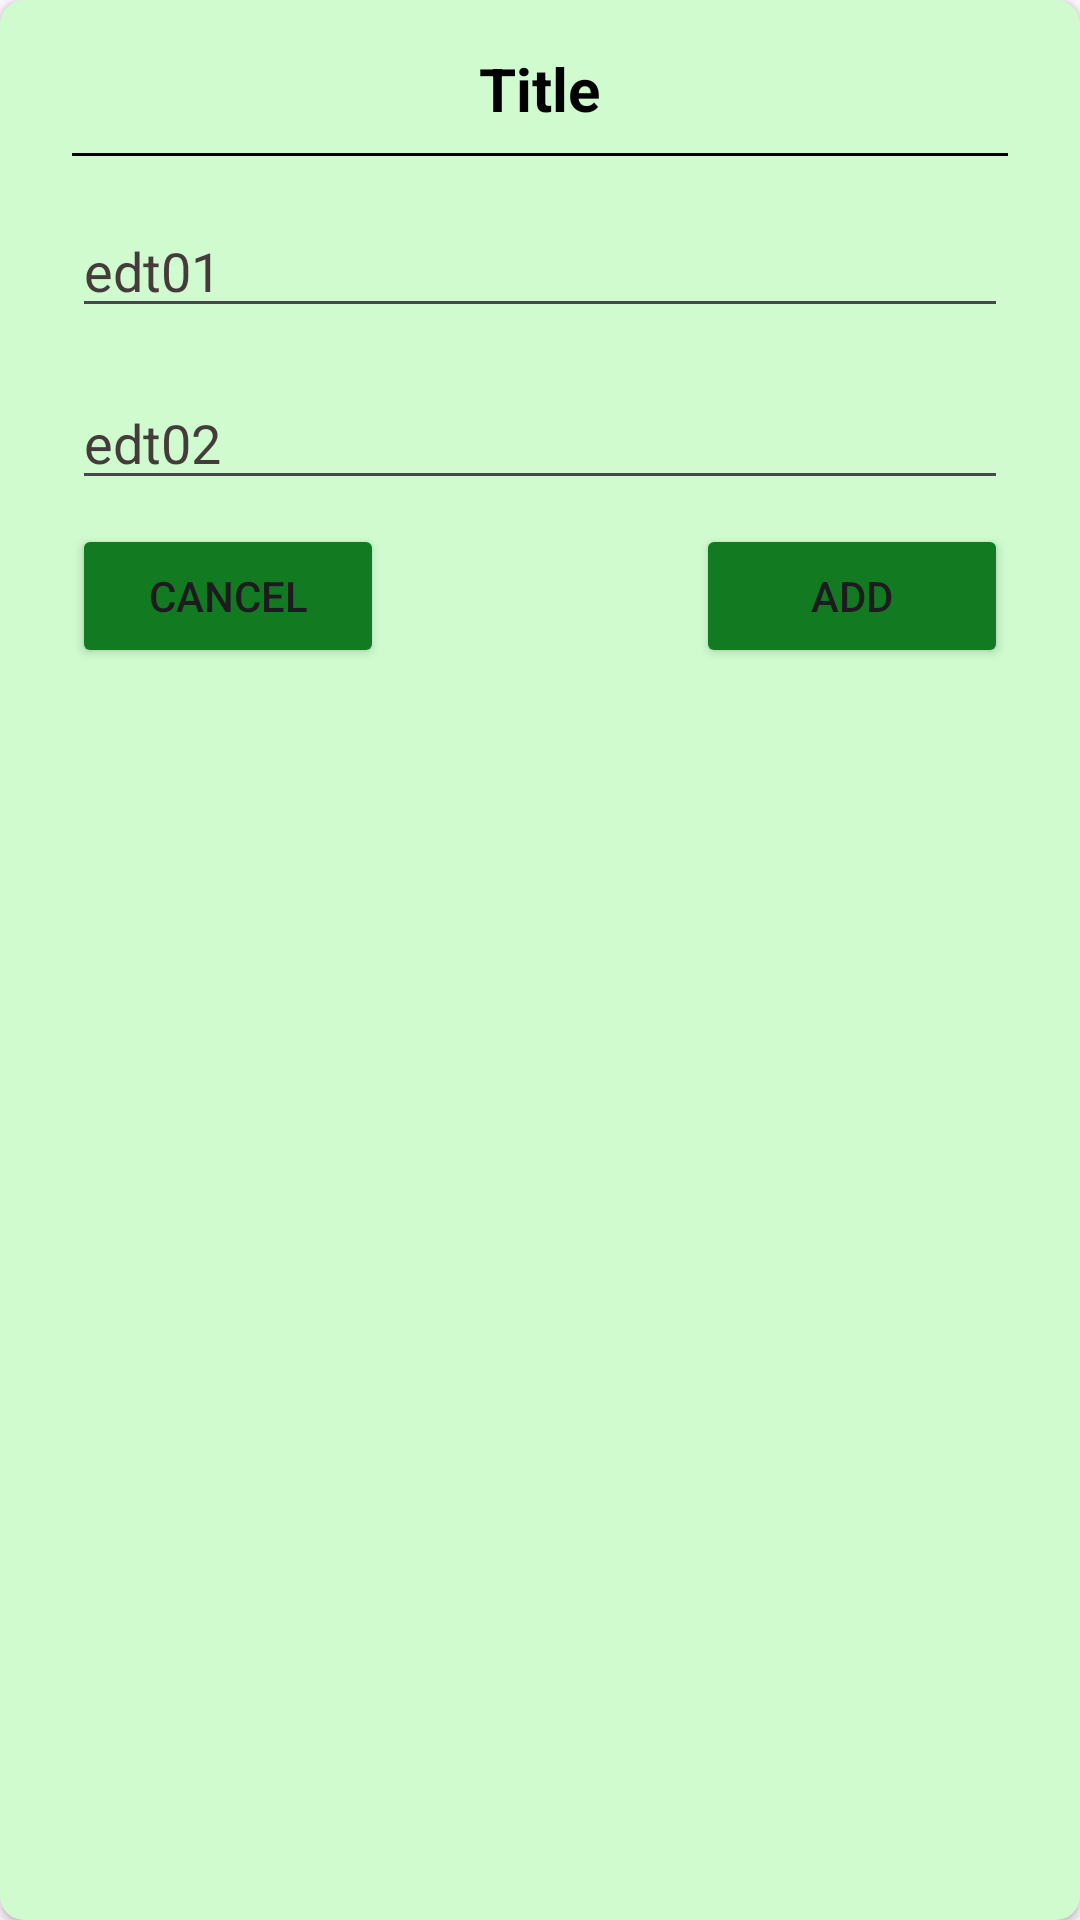

Reconstruct the res/layout file that produces this screen, plus the resources it refers to.
<!-- AndroidManifest.xml: application theme Theme.StudentAttdenceManagementSystem -->
<!-- res/layout/dialog.xml -->
<?xml version="1.0" encoding="utf-8"?>
<androidx.cardview.widget.CardView xmlns:android="http://schemas.android.com/apk/res/android"
    xmlns:app="http://schemas.android.com/apk/res-auto"
    android:orientation="vertical"
    android:layout_width="match_parent"
    android:layout_height="wrap_content"
    app:cardCornerRadius="8dp"
    android:background="#EDE9E9"
    app:cardBackgroundColor="#CFFBCF"
    >

    <LinearLayout
        android:padding="16dp"
        android:orientation="vertical"
        android:layout_width="match_parent"
        android:layout_height="wrap_content">
    <TextView
        android:id="@+id/titleDialog"
        android:layout_width="wrap_content"
        android:layout_height="wrap_content"
        android:text="Title"
        android:textColor="@color/black"
        android:textStyle="bold"
        android:textSize="20sp"
        android:layout_gravity="center_horizontal"/>

    <TextView
        android:layout_margin="8dp"
        android:layout_width="match_parent"
        android:layout_height="1dp"
        android:background="@color/black"
        />

    <EditText
        android:id="@+id/est01"
        android:layout_width="match_parent"
        android:layout_height="wrap_content"
        android:textColorHint="#453B3B"
        android:hint="edt01"
        android:layout_margin="8dp"
        android:textColor="@color/black"
        />

    <EditText
        android:id="@+id/edt02"
        android:layout_width="match_parent"
        android:layout_height="wrap_content"
        android:textColorHint="#453B3B"
        android:hint="edt02"
        android:layout_margin="8dp"
        android:textColor="@color/black"
        />

    <RelativeLayout
        android:layout_width="match_parent"
        android:layout_height="wrap_content"
        >
        <LinearLayout
            android:layout_width="match_parent"
            android:layout_height="wrap_content">

            <Button
                android:layout_weight="0.33"
                android:id="@+id/cancel_btn"
                android:layout_marginLeft="8dp"
                android:layout_width="0dp"
                android:layout_height="wrap_content"
                android:backgroundTint="#127A21"
                android:text="CANCEL"/>

            <TextView
                android:layout_width="0dp"
                android:layout_height="wrap_content"
                android:layout_weight="0.33"/>

            <Button
                android:layout_weight="0.33"
                android:id="@+id/add_btn"
                android:layout_width="0dp"
                android:layout_height="wrap_content"
                android:text="ADD"
                android:backgroundTint="#127A21"
                android:layout_marginRight="8dp"/>

        </LinearLayout>


        </RelativeLayout>
    </LinearLayout>
</androidx.cardview.widget.CardView>
<!-- resources referenced by this layout -->
<resources>
  <style name="Theme.StudentAttdenceManagementSystem" parent="Base.Theme.StudentAttdenceManagementSystem" />
  <style name="Base.Theme.StudentAttdenceManagementSystem" parent="Theme.Material3.DayNight.NoActionBar">
          
          
      </style>
  <!-- not gathered from this repository: default colours our renderer supplied (Android Studio template values) -->
  <color name="black">#FF000000</color>
</resources>
